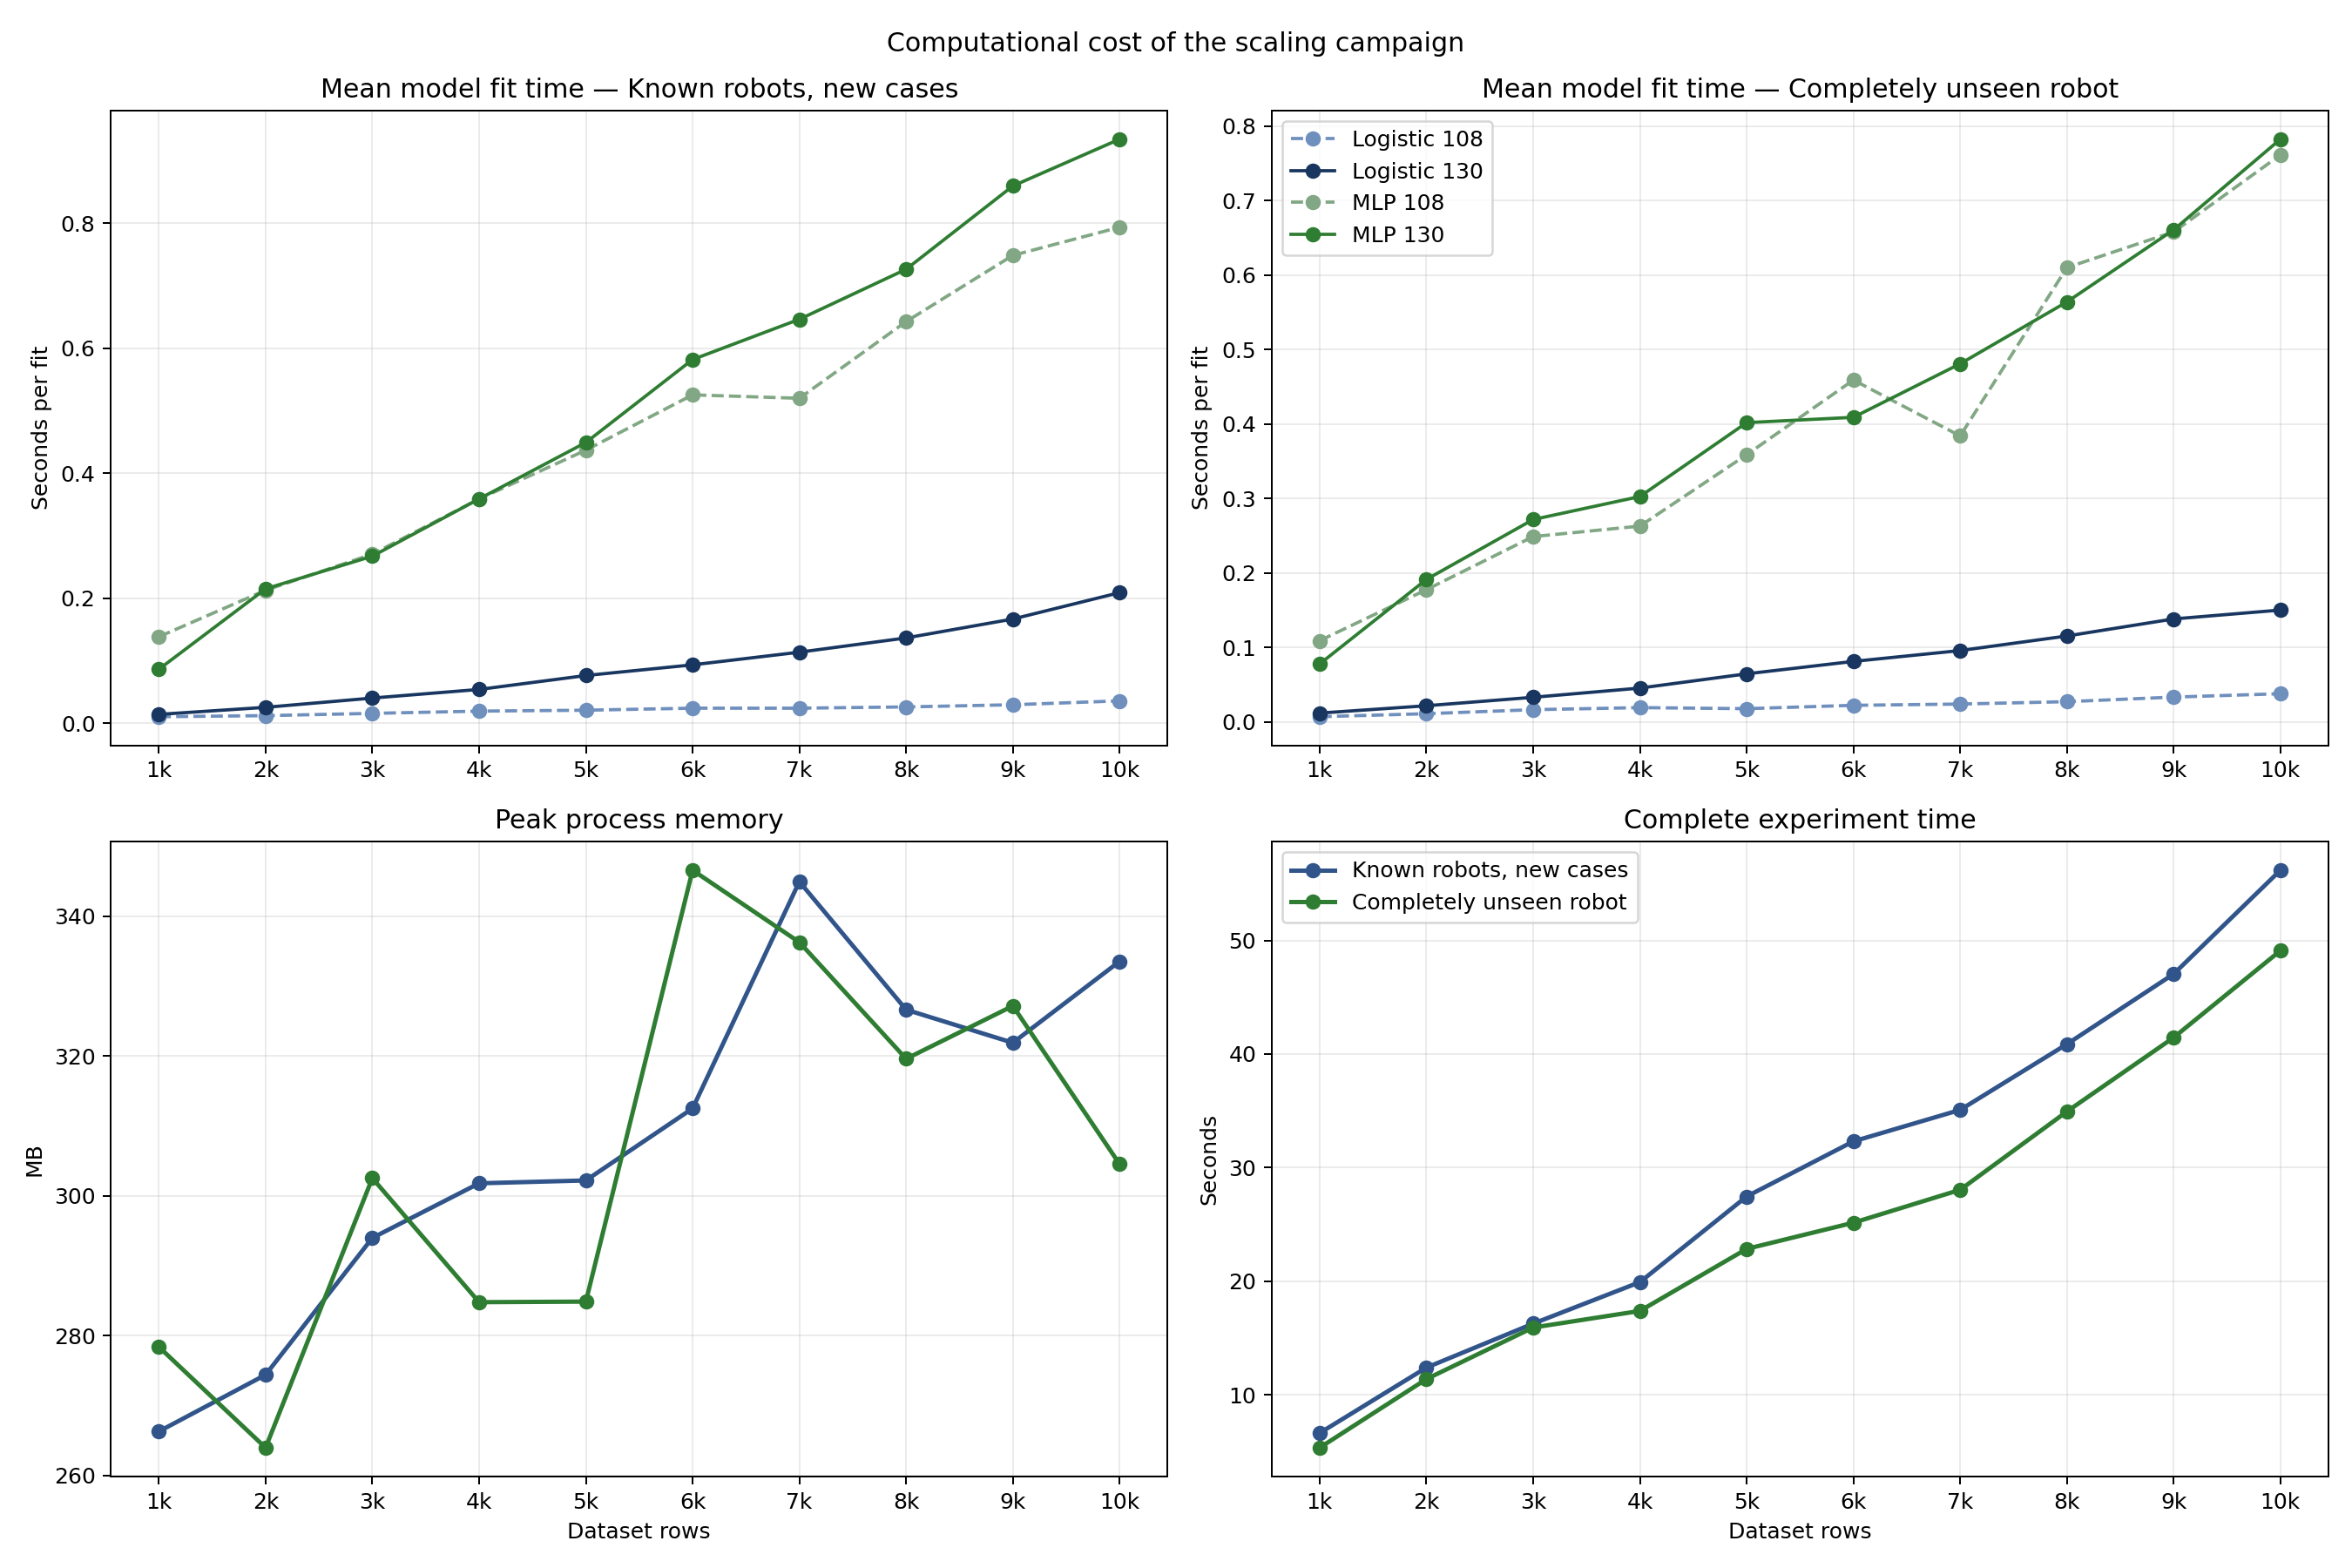

Data behind this chart, as committed beside it:
split_mode, split_label, dataset_rows, wall_seconds, process_cpu_seconds, data_preparation_seconds, training_wall_seconds, peak_rss_megabytes, non_constant_baseline, non_constant_context_10, non_constant_context_20, non_constant_context_22
grouped, Known robots, new cases, 1000, 6.622, 6.544, 0.4002, 5.907, 266.3, 36, 43, 53, 55
grouped, Known robots, new cases, 2000, 12.38, 12.2, 0.3988, 11.6, 274.4, 39, 46, 56, 58
grouped, Known robots, new cases, 3000, 16.26, 16.18, 0.3947, 15.57, 294, 39, 46, 56, 58
grouped, Known robots, new cases, 4000, 19.91, 19.82, 0.3869, 19.25, 301.8, 39, 46, 56, 58
grouped, Known robots, new cases, 5000, 27.45, 27.27, 0.3823, 26.78, 302.2, 39, 46, 56, 58
grouped, Known robots, new cases, 6000, 32.3, 32.07, 0.3932, 31.63, 312.5, 39, 46, 56, 58
grouped, Known robots, new cases, 7000, 35.07, 34.87, 0.3848, 34.39, 344.9, 39, 46, 56, 58
grouped, Known robots, new cases, 8000, 40.86, 40.64, 0.4131, 40.16, 326.6, 39, 46, 56, 58
grouped, Known robots, new cases, 9000, 47.04, 46.27, 0.4135, 46.29, 321.9, 39, 46, 56, 58
grouped, Known robots, new cases, 10000, 56.18, 54.42, 0.4037, 55.45, 333.5, 39, 46, 56, 58
robot-held-out, Completely unseen robot, 1000, 5.33, 5.279, 0.4035, 4.519, 278.4, 36, 43, 53, 55
robot-held-out, Completely unseen robot, 2000, 11.37, 11.3, 0.3847, 10.58, 264, 39, 46, 56, 58
robot-held-out, Completely unseen robot, 3000, 15.91, 15.81, 0.395, 15.13, 302.5, 39, 46, 56, 58
robot-held-out, Completely unseen robot, 4000, 17.37, 17.2, 0.3861, 16.58, 284.8, 39, 46, 56, 58
robot-held-out, Completely unseen robot, 5000, 22.84, 22.71, 0.4077, 22.02, 284.9, 39, 46, 56, 58
robot-held-out, Completely unseen robot, 6000, 25.14, 24.99, 0.3911, 24.35, 346.6, 39, 46, 56, 58
robot-held-out, Completely unseen robot, 7000, 28.04, 27.89, 0.4105, 27.22, 336.3, 39, 46, 56, 58
robot-held-out, Completely unseen robot, 8000, 34.93, 34.77, 0.3985, 34.13, 319.6, 39, 46, 56, 58
robot-held-out, Completely unseen robot, 9000, 41.45, 40.99, 0.41, 40.58, 327.2, 39, 46, 56, 58
robot-held-out, Completely unseen robot, 10000, 49.1, 47.57, 0.4275, 48.24, 304.5, 39, 46, 56, 58
